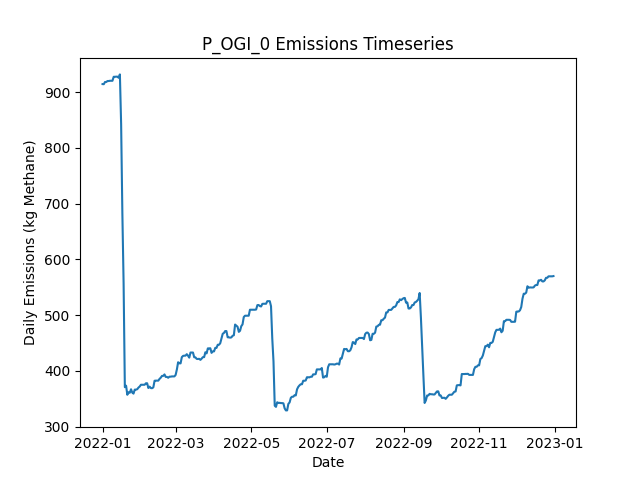

Source data for this figure (header and first rows):
Date, Daily Emissions (Kg Methane), Daily Mitigable Emissions (Kg Methane), Daily Non-Mitigable Emissions (Kg Methan…, Daily Cost ($), Active Leaks, New Leaks, Leaks Repaired, Leaks Naturally Repaired, Leaks Tagged, Daily Repair Cost ($), Daily Natural Repair Cost ($), OGI Deployment Cost ($), OGI Sites flagged for Follow-Up, OGI Leaks tagged for repair, OGI Sites Visited, OGI Travel Time (Minutes), OGI Survey Time (Minutes)
2022-01-01, 914.5, 654, 260.5, 2876, 329, 330, 0, 1, 35, 0.00000, 200, 2876, , 35, 3, 180, 300
2022-01-02, 914.3, 653.8, 260.5, 2876, 328, 0, 0, 1, 52, 0.00000, 200, 2876, , 52, 3, 180, 360
2022-01-03, 918.2, 653.8, 264.4, 2876, 330, 2, 0, 0, 41, 0.00000, 0.00000, 2876, , 41, 3, 180, 300
2022-01-04, 918.2, 653.8, 264.4, 2876, 330, 0, 0, 0, 59, 0.00000, 0.00000, 2876, , 59, 3, 180, 360
2022-01-05, 920, 653.6, 266.4, 0.00000, 330, 1, 0, 1, 0, 0.00000, 200, 0.00000, , 0, 0, 0, 0
2022-01-06, 920, 653.6, 266.4, 0.00000, 330, 0, 0, 0, 0, 0.00000, 0.00000, 0.00000, , 0, 0, 0, 0
2022-01-07, 920.4, 653.6, 266.8, 0.00000, 330, 1, 0, 0, 0, 0.00000, 0.00000, 0.00000, , 0, 0, 0, 0
2022-01-08, 920.4, 653.6, 266.8, 0.00000, 330, 1, 0, 0, 0, 0.00000, 0.00000, 0.00000, , 0, 0, 0, 0
2022-01-09, 920.4, 653.6, 266.8, 0.00000, 330, 0, 0, 0, 0, 0.00000, 0.00000, 0.00000, , 0, 0, 0, 0
2022-01-10, 927.6, 660.7, 266.8, 0.00000, 334, 4, 0, 0, 0, 0.00000, 0.00000, 0.00000, , 0, 0, 0, 0
2022-01-11, 927.6, 660.7, 266.8, 0.00000, 334, 0, 0, 0, 0, 0.00000, 0.00000, 0.00000, , 0, 0, 0, 0
2022-01-12, 927.8, 661, 266.8, 0.00000, 335, 1, 0, 0, 0, 0.00000, 0.00000, 0.00000, , 0, 0, 0, 0
2022-01-13, 927.8, 661, 266.8, 0.00000, 335, 0, 0, 0, 0, 0.00000, 0.00000, 0.00000, , 0, 0, 0, 0
2022-01-14, 925.8, 661, 264.9, 0.00000, 334, 0, 0, 0, 0, 0.00000, 0.00000, 0.00000, , 0, 0, 0, 0
2022-01-15, 931.9, 667, 264.9, 0.00000, 337, 4, 0, 1, 0, 0.00000, 200, 0.00000, , 0, 0, 0, 0
2022-01-16, 842.9, 577.6, 265.3, 5600, 311, 2, 28, 0, 0, 5600, 0.00000, 0.00000, , 0, 0, 0, 0
2022-01-17, 682.7, 409.1, 273.6, 8400, 270, 2, 42, 1, 0, 8400, 200, 0.00000, , 0, 0, 0, 0
2022-01-18, 557.1, 283.6, 273.6, 7400, 232, 0, 37, 1, 0, 7400, 200, 0.00000, , 0, 0, 0, 0
2022-01-19, 370.8, 106.1, 264.6, 10000, 181, 1, 50, 0, 0, 10000, 0.00000, 0.00000, , 0, 0, 0, 0
2022-01-20, 373.4, 106.1, 267.3, 0.00000, 183, 2, 0, 0, 0, 0.00000, 0.00000, 0.00000, , 0, 0, 0, 0
2022-01-21, 357.1, 106.4, 250.7, 0.00000, 182, 1, 0, 0, 0, 0.00000, 0.00000, 0.00000, , 0, 0, 0, 0
2022-01-22, 361.8, 111.1, 250.7, 0.00000, 184, 2, 0, 0, 0, 0.00000, 0.00000, 0.00000, , 0, 0, 0, 0
2022-01-23, 360.7, 111.1, 249.7, 0.00000, 185, 2, 0, 0, 0, 0.00000, 0.00000, 0.00000, , 0, 0, 0, 0
2022-01-24, 367, 119.3, 247.7, 0.00000, 185, 1, 0, 0, 0, 0.00000, 0.00000, 0.00000, , 0, 0, 0, 0
2022-01-25, 361, 113.3, 247.7, 0.00000, 184, 2, 0, 2, 0, 0.00000, 400, 0.00000, , 0, 0, 0, 0
2022-01-26, 359.2, 113.5, 245.7, 0.00000, 184, 1, 0, 0, 0, 0.00000, 0.00000, 0.00000, , 0, 0, 0, 0
2022-01-27, 366.4, 120.7, 245.7, 0.00000, 186, 2, 0, 0, 0, 0.00000, 0.00000, 0.00000, , 0, 0, 0, 0
2022-01-28, 366.4, 120.7, 245.7, 0.00000, 186, 0, 0, 0, 0, 0.00000, 0.00000, 0.00000, , 0, 0, 0, 0
2022-01-29, 367.1, 123.3, 243.7, 0.00000, 186, 1, 0, 0, 0, 0.00000, 0.00000, 0.00000, , 0, 0, 0, 0
2022-01-30, 370, 126.2, 243.7, 0.00000, 188, 2, 0, 0, 0, 0.00000, 0.00000, 0.00000, , 0, 0, 0, 0
2022-01-31, 372, 126.2, 245.7, 0.00000, 189, 1, 0, 0, 0, 0.00000, 0.00000, 0.00000, , 0, 0, 0, 0
2022-02-01, 375.1, 128.9, 246.2, 0.00000, 191, 2, 0, 0, 0, 0.00000, 0.00000, 0.00000, , 0, 0, 0, 0
2022-02-02, 375.1, 128.9, 246.2, 0.00000, 191, 0, 0, 0, 0, 0.00000, 0.00000, 0.00000, , 0, 0, 0, 0
2022-02-03, 375.1, 128.9, 246.2, 0.00000, 191, 0, 0, 0, 0, 0.00000, 0.00000, 0.00000, , 0, 0, 0, 0
2022-02-04, 375.1, 128.9, 246.2, 0.00000, 191, 0, 0, 0, 0, 0.00000, 0.00000, 0.00000, , 0, 0, 0, 0
2022-02-05, 377.8, 131.6, 246.2, 0.00000, 192, 1, 0, 0, 0, 0.00000, 0.00000, 0.00000, , 0, 0, 0, 0
2022-02-06, 377.8, 131.6, 246.2, 0.00000, 192, 0, 0, 0, 0, 0.00000, 0.00000, 0.00000, , 0, 0, 0, 0
2022-02-07, 369.3, 123.1, 246.2, 0.00000, 190, 0, 0, 2, 0, 0.00000, 400, 0.00000, , 0, 0, 0, 0
2022-02-08, 371.8, 127.6, 244.2, 0.00000, 190, 1, 0, 0, 0, 0.00000, 0.00000, 0.00000, , 0, 0, 0, 0
2022-02-09, 369.1, 127.6, 241.5, 0.00000, 188, 0, 0, 0, 0, 0.00000, 0.00000, 0.00000, , 0, 0, 0, 0
2022-02-10, 368.9, 127.4, 241.5, 0.00000, 187, 0, 0, 1, 0, 0.00000, 200, 0.00000, , 0, 0, 0, 0
2022-02-11, 370.4, 127.4, 243.1, 0.00000, 187, 1, 0, 0, 0, 0.00000, 0.00000, 0.00000, , 0, 0, 0, 0
2022-02-12, 382.3, 130.3, 252, 0.00000, 190, 3, 0, 0, 0, 0.00000, 0.00000, 0.00000, , 0, 0, 0, 0
2022-02-13, 382.5, 130.3, 252.2, 0.00000, 191, 1, 0, 0, 0, 0.00000, 0.00000, 0.00000, , 0, 0, 0, 0
2022-02-14, 382.5, 130.3, 252.2, 0.00000, 191, 0, 0, 0, 0, 0.00000, 0.00000, 0.00000, , 0, 0, 0, 0
2022-02-15, 382.5, 130.3, 252.2, 0.00000, 191, 0, 0, 0, 0, 0.00000, 0.00000, 0.00000, , 0, 0, 0, 0
2022-02-16, 385.6, 131.8, 253.8, 0.00000, 192, 2, 0, 0, 0, 0.00000, 0.00000, 0.00000, , 0, 0, 0, 0
2022-02-17, 387.8, 134.5, 253.3, 0.00000, 192, 1, 0, 0, 0, 0.00000, 0.00000, 0.00000, , 0, 0, 0, 0
2022-02-18, 391, 137.6, 253.3, 0.00000, 194, 2, 0, 0, 0, 0.00000, 0.00000, 0.00000, , 0, 0, 0, 0
2022-02-19, 391, 137.6, 253.3, 0.00000, 194, 0, 0, 0, 0, 0.00000, 0.00000, 0.00000, , 0, 0, 0, 0
2022-02-20, 393.6, 140.3, 253.3, 0.00000, 195, 1, 0, 0, 0, 0.00000, 0.00000, 0.00000, , 0, 0, 0, 0
2022-02-21, 389.2, 135.9, 253.3, 0.00000, 194, 0, 0, 1, 0, 0.00000, 200, 0.00000, , 0, 0, 0, 0
2022-02-22, 389.2, 135.9, 253.3, 0.00000, 194, 0, 0, 0, 0, 0.00000, 0.00000, 0.00000, , 0, 0, 0, 0
2022-02-23, 387.6, 136.3, 251.3, 0.00000, 194, 1, 0, 0, 0, 0.00000, 0.00000, 0.00000, , 0, 0, 0, 0
2022-02-24, 389.6, 136.3, 253.3, 0.00000, 195, 1, 0, 0, 0, 0.00000, 0.00000, 0.00000, , 0, 0, 0, 0
2022-02-25, 389.6, 136.3, 253.3, 0.00000, 195, 0, 0, 0, 0, 0.00000, 0.00000, 0.00000, , 0, 0, 0, 0
2022-02-26, 390.1, 136.8, 253.3, 0.00000, 196, 2, 0, 1, 0, 0.00000, 200, 0.00000, , 0, 0, 0, 0
2022-02-27, 390.1, 136.8, 253.3, 0.00000, 196, 1, 0, 0, 0, 0.00000, 0.00000, 0.00000, , 0, 0, 0, 0
2022-02-28, 390.1, 136.8, 253.3, 0.00000, 196, 0, 0, 0, 0, 0.00000, 0.00000, 0.00000, , 0, 0, 0, 0
2022-03-01, 392.7, 139.4, 253.3, 0.00000, 197, 1, 0, 0, 0, 0.00000, 0.00000, 0.00000, , 0, 0, 0, 0
... 305 more rows
